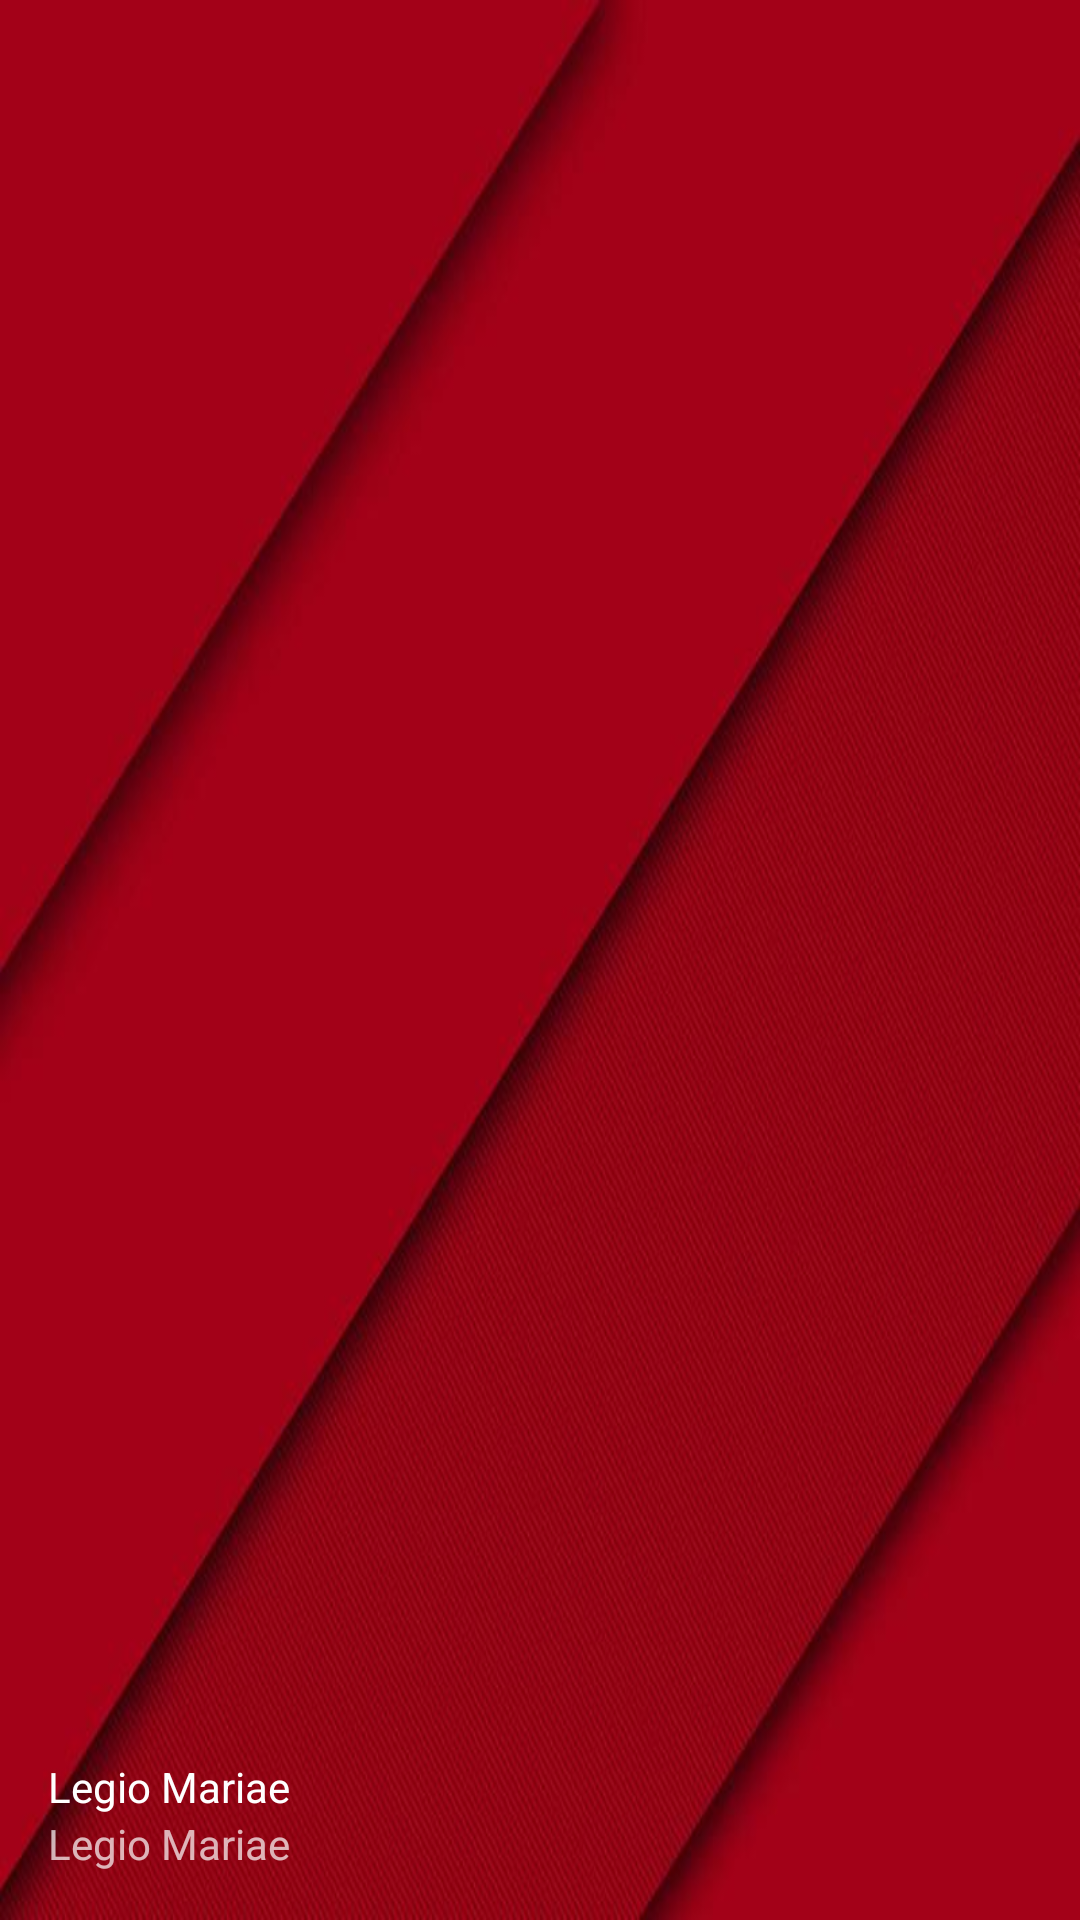

Layout XML and referenced resources for this Android screen:
<!-- AndroidManifest.xml: application theme AppTheme -->
<!-- res/layout/nav_header_main.xml -->
<?xml version="1.0" encoding="utf-8"?>
<LinearLayout xmlns:android="http://schemas.android.com/apk/res/android"
    android:layout_width="match_parent"
    android:layout_height="@dimen/nav_header_height"
    android:background="@drawable/header"
    android:gravity="bottom"
    android:orientation="vertical"
    android:paddingBottom="@dimen/activity_vertical_margin"
    android:paddingLeft="@dimen/activity_horizontal_margin"
    android:paddingRight="@dimen/activity_horizontal_margin"
    android:paddingTop="@dimen/activity_vertical_margin"
    android:theme="@style/ThemeOverlay.AppCompat.Dark">

    <ImageView
        android:id="@+id/imgFotoPerfil"
        android:layout_width="64dp"
        android:layout_height="64dp"
        android:src="@android:drawable/sym_def_app_icon"
        android:background="@null"
        android:contentDescription="@string/content_description"/>

    <TextView
        android:layout_width="match_parent"
        android:layout_height="wrap_content"
        android:layout_marginTop="8dp"
        android:text="@string/app_name"
        android:id="@+id/nomeHeader"
        android:textAppearance="@style/TextAppearance.AppCompat.Body1" />

    <TextView
        android:id="@+id/presidiumHeader"
        android:layout_width="wrap_content"
        android:layout_height="wrap_content"
        android:text="@string/app_name" />

</LinearLayout>
<!-- resources referenced by this layout -->
<resources>
  <dimen name="activity_horizontal_margin">16dp</dimen>
  <dimen name="activity_vertical_margin">16dp</dimen>
  <dimen name="nav_header_height">160dp</dimen>
  <!-- drawable header: jpg bitmap (drawable, 30948 bytes) -->
  <string name="app_name">Legio Mariae</string>
  <string name="content_description">Foto de perfil</string>
  <style name="AppTheme" parent="BaseTheme" />
  <style name="BaseTheme" parent="Theme.AppCompat.Light.NoActionBar">
          
          <item name="colorPrimary">@color/colorPrimary</item>
          <item name="colorPrimaryDark">@color/colorPrimaryDark</item>
          <item name="colorAccent">@color/colorAccent</item>
      </style>
  <color name="colorPrimary">#C62828</color>
  <color name="colorPrimaryDark">#B71C1C</color>
  <color name="colorAccent">#1E88E5</color>
</resources>
